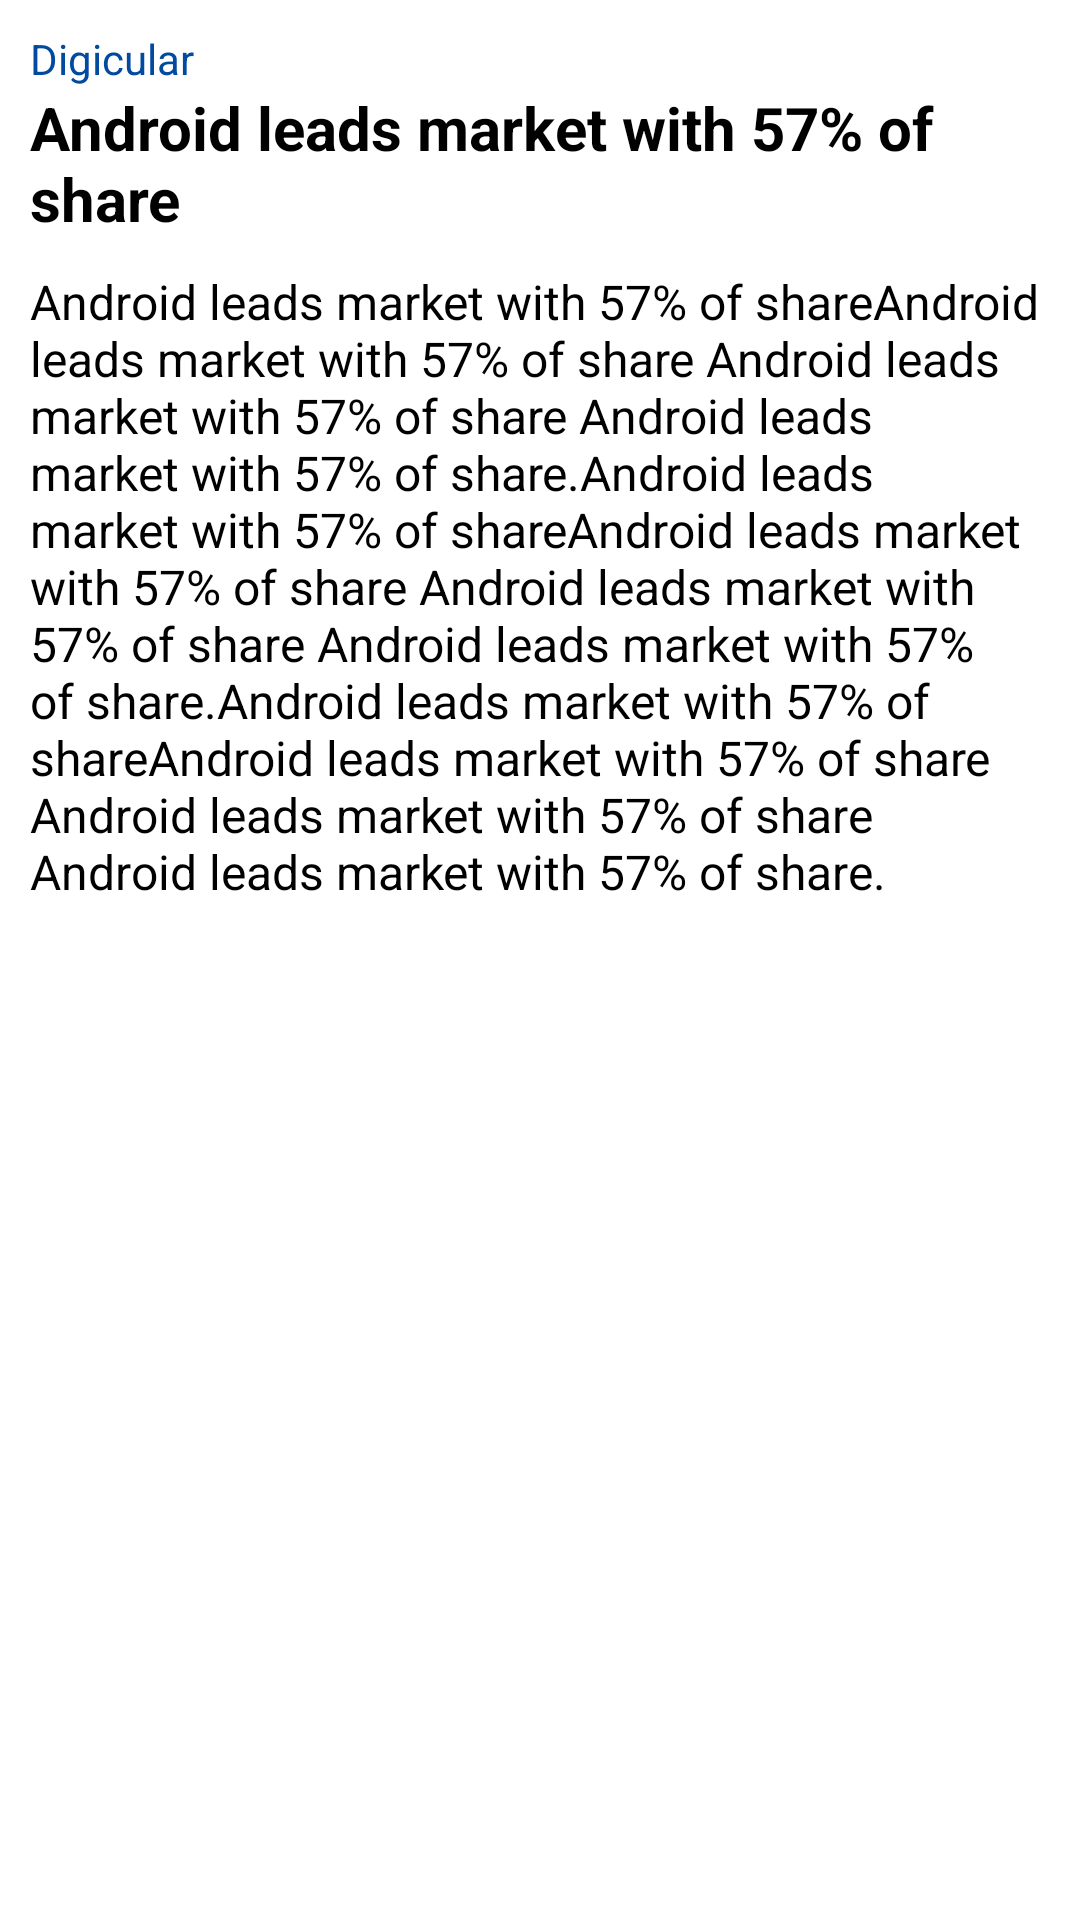

Here is an Android app screen rendered from its layout file. Give the layout XML and the strings, colors and styles it references.
<!-- AndroidManifest.xml: application theme AppTheme -->
<!-- res/layout/sublayout_article_body.xml -->
<?xml version="1.0" encoding="utf-8"?>
<layout>

    <LinearLayout xmlns:android="http://schemas.android.com/apk/res/android"
        android:layout_width="match_parent"
        android:layout_height="match_parent"
        android:orientation="vertical"
        android:padding="10dp">

        <TextView
            style="@style/txtStyle_FeedName"
            android:id="@+id/txt_FeedName"
            android:layout_width="wrap_content"
            android:layout_height="wrap_content"
            android:singleLine="true"
            android:text="Digicular"
            android:ellipsize="marquee"/>

        <TextView
            android:id="@+id/txt_ReadTitle"
            style="@style/readArticleTitleStyle"
            android:layout_width="match_parent"
            android:layout_height="wrap_content"
            android:layout_marginBottom="10dp"
            android:text="Android leads market with 57% of share" />

        <TextView
            android:id="@+id/txt_ReadBody"
            style="@style/readArticleBodyStyle"
            android:layout_width="match_parent"
            android:layout_height="wrap_content"
            android:layout_marginBottom="10dp"
            android:text="@string/test_article_content" />

    </LinearLayout>
</layout>
<!-- resources referenced by this layout -->
<resources>
  <string name="test_article_content">Android leads market with 57% of shareAndroid leads market with 57% of share Android leads market with 57% of share Android leads market with 57% of share.Android leads market with 57% of shareAndroid leads market with 57% of share Android leads market with 57% of share Android leads market with 57% of share.Android leads market with 57% of shareAndroid leads market with 57% of share Android leads market with 57% of share Android leads market with 57% of share. </string>
  <style name="readArticleBodyStyle">
          <item name="android:textSize">16sp</item>
          <item name="android:textColor">@color/colorBlack</item>
      </style>
  <style name="readArticleTitleStyle">
          <item name="android:textSize">20sp</item>
          <item name="android:textColor">@color/colorBlack</item>
          <item name="android:textStyle">bold</item>
      </style>
  <style name="txtStyle_FeedName">
          <item name="android:textColor">@color/colorPrimaryDark</item>
      </style>
  <style name="AppTheme" parent="Theme.MaterialComponents.DayNight.NoActionBar">
          
          <item name="colorPrimary">@color/colorPrimary</item>
          <item name="colorPrimaryDark">@color/colorPrimaryDark</item>
          <item name="colorAccent">@color/colorPrimaryDark</item>
          <item name="fontFamily">@font/nunito</item>
          <item name="toolbarStyle">@style/toolbarStyle</item>
          <item name="android:homeAsUpIndicator">@drawable/ic_baseline_arrow_back_24</item>
      </style>
  <color name="colorBlack">#000000</color>
  <color name="colorPrimaryDark">#004ba0</color>
  <color name="colorPrimary">#1976d2</color>
  <style name="toolbarStyle" parent="Widget.MaterialComponents.Toolbar.Primary">
          <item name="backgroundColor">@color/colorPrimary</item>
          <item name="actionButtonStyle">@style/menuActionButtonStyle</item>
          <item name="actionMenuTextColor">@color/colorWhite</item>
          <item name="fontFamily">@font/nunito</item>
          <item name="iconTint">@color/colorWhite</item>
      </style>
  <style name="menuActionButtonStyle">
          <item name="android:tint">@color/colorWhite</item>
      </style>
  <color name="colorWhite">#FFFFFF</color>
</resources>
